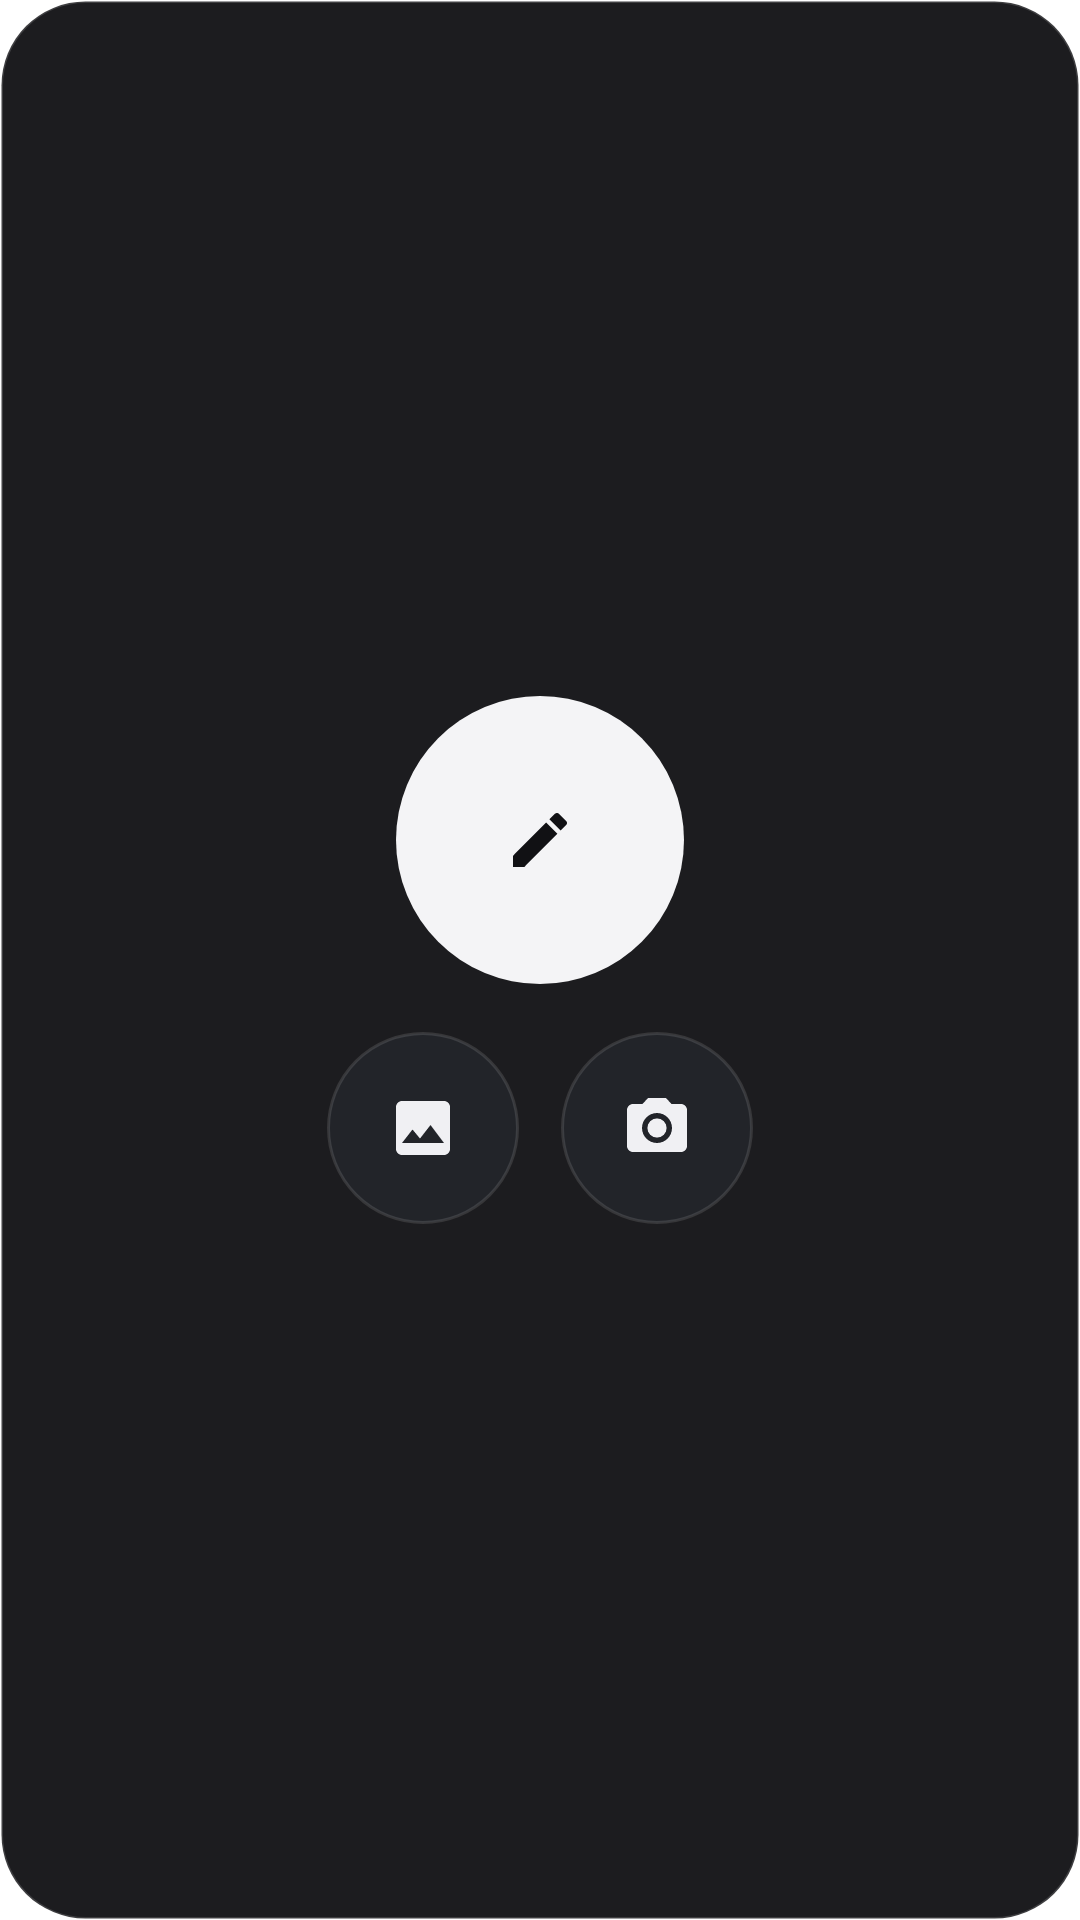

This screen was rendered from an Android layout file. Write that file and the resources it references.
<!-- AndroidManifest.xml: fallback theme Theme.MaterialComponents.DayNight.NoActionBar -->
<!-- res/layout/widget_quick_record_panel_narrow.xml -->
<?xml version="1.0" encoding="utf-8"?>
<LinearLayout xmlns:android="http://schemas.android.com/apk/res/android"
    android:id="@+id/widget_quick_record_root"
    android:layout_width="match_parent"
    android:layout_height="match_parent"
    android:background="@drawable/bg_widget_qr_card"
    android:contentDescription="@string/widget_quick_record_action"
    android:gravity="center"
    android:orientation="vertical"
    android:paddingStart="14dp"
    android:paddingTop="14dp"
    android:paddingEnd="14dp"
    android:paddingBottom="14dp">

    <FrameLayout
        android:id="@+id/qr_panel_primary"
        android:layout_width="96dp"
        android:layout_height="96dp"
        android:background="@drawable/bg_widget_qr_solid_circle"
        android:contentDescription="@string/widget_quick_record_action">

        <ImageView
            android:layout_width="34dp"
            android:layout_height="34dp"
            android:layout_gravity="center"
            android:importantForAccessibility="no"
            android:scaleType="centerInside"
            android:src="@drawable/ic_widget_pen_accent" />
    </FrameLayout>

    <LinearLayout
        android:layout_width="wrap_content"
        android:layout_height="wrap_content"
        android:layout_marginTop="16dp"
        android:gravity="center"
        android:orientation="horizontal">

        <FrameLayout
            android:id="@+id/qr_panel_photo"
            android:layout_width="64dp"
            android:layout_height="64dp"
            android:background="@drawable/bg_widget_qr_secondary_circle"
            android:contentDescription="选择相册图片">

            <ImageView
                android:layout_width="24dp"
                android:layout_height="24dp"
                android:layout_gravity="center"
                android:importantForAccessibility="no"
                android:scaleType="centerInside"
                android:src="@drawable/ic_widget_gallery_white" />
        </FrameLayout>

        <FrameLayout
            android:id="@+id/qr_panel_camera"
            android:layout_width="64dp"
            android:layout_height="64dp"
            android:layout_marginStart="14dp"
            android:background="@drawable/bg_widget_qr_secondary_circle"
            android:contentDescription="启动相机拍照">

            <ImageView
                android:layout_width="24dp"
                android:layout_height="24dp"
                android:layout_gravity="center"
                android:importantForAccessibility="no"
                android:scaleType="centerInside"
                android:src="@drawable/ic_widget_camera_white" />
        </FrameLayout>
    </LinearLayout>
</LinearLayout>
<!-- resources referenced by this layout -->
<resources>
  <!-- drawable bg_widget_qr_card (drawable) -->
  <?xml version="1.0" encoding="utf-8"?>
  <shape xmlns:android="http://schemas.android.com/apk/res/android"
      android:shape="rectangle">
      <solid android:color="@color/widget_qr_surface" />
      <corners android:radius="28dp" />
      <stroke
          android:width="1dp"
          android:color="@color/widget_qr_border" />
  </shape>
  <!-- drawable bg_widget_qr_secondary_circle (drawable) -->
  <?xml version="1.0" encoding="utf-8"?>
  <shape xmlns:android="http://schemas.android.com/apk/res/android"
      android:shape="oval">
      <solid android:color="@color/widget_qr_tile_bg" />
      <stroke
          android:width="1dp"
          android:color="@color/widget_qr_tile_border" />
  </shape>
  <!-- drawable bg_widget_qr_solid_circle (drawable) -->
  <?xml version="1.0" encoding="utf-8"?>
  <shape xmlns:android="http://schemas.android.com/apk/res/android"
      android:shape="oval">
      <solid android:color="@color/widget_qr_on_surface" />
  </shape>
  <!-- drawable ic_widget_camera_white (drawable) -->
  <?xml version="1.0" encoding="utf-8"?>
  <vector xmlns:android="http://schemas.android.com/apk/res/android"
      android:width="24dp"
      android:height="24dp"
      android:viewportWidth="24"
      android:viewportHeight="24">
      <path
          android:fillColor="@color/widget_qr_icon"
          android:pathData="M12,12m-3.2,0a3.2,3.2 0,1 1,6.4 0a3.2,3.2 0,1 1,-6.4 0 M9,2L7.17,4H4c-1.1,0 -2,0.9 -2,2v12c0,1.1 0.9,2 2,2h16c1.1,0 2,-0.9 2,-2V6c0,-1.1 -0.9,-2 -2,-2h-3.17L15,2H9zM12,17c-2.76,0 -5,-2.24 -5,-5s2.24,-5 5,-5 5,2.24 5,5 -2.24,5 -5,5z" />
  </vector>
  <!-- drawable ic_widget_gallery_white (drawable) -->
  <?xml version="1.0" encoding="utf-8"?>
  <vector xmlns:android="http://schemas.android.com/apk/res/android"
      android:width="24dp"
      android:height="24dp"
      android:viewportWidth="24"
      android:viewportHeight="24">
      <path
          android:fillColor="@color/widget_qr_icon"
          android:pathData="M19,3H5c-1.1,0 -2,0.9 -2,2v14c0,1.1 0.9,2 2,2h14c1.1,0 2,-0.9 2,-2V5c0,-1.1 -0.9,-2 -2,-2zM8.5,12.5l2.5,3.01L14.5,11l4.5,6H5l3.5,-4.5z" />
  </vector>
  <!-- drawable ic_widget_pen_accent (drawable) -->
  <?xml version="1.0" encoding="utf-8"?>
  <vector xmlns:android="http://schemas.android.com/apk/res/android"
      android:width="24dp"
      android:height="24dp"
      android:viewportWidth="24"
      android:viewportHeight="24">
      <path
          android:fillColor="@color/widget_qr_on_primary"
          android:pathData="M3,17.25V21h3.75L17.81,9.94l-3.75,-3.75L3,17.25zM20.71,7.04c0.39,-0.39 0.39,-1.02 0,-1.41l-2.34,-2.34c-0.39,-0.39 -1.02,-0.39 -1.41,0l-1.83,1.83 3.75,3.75 1.83,-1.83z" />
  </vector>
  <string name="widget_quick_record_action">快速记录，点击打开输入框</string>
  <color name="widget_qr_surface">#F2101013</color>
  <color name="widget_qr_border">#26FFFFFF</color>
  <color name="widget_qr_tile_bg">#EB23252B</color>
  <color name="widget_qr_tile_border">#1EFFFFFF</color>
  <color name="widget_qr_on_surface">#F4F4F6</color>
  <color name="widget_qr_icon">#F0F0F3</color>
  <color name="widget_qr_on_primary">#111114</color>
</resources>
